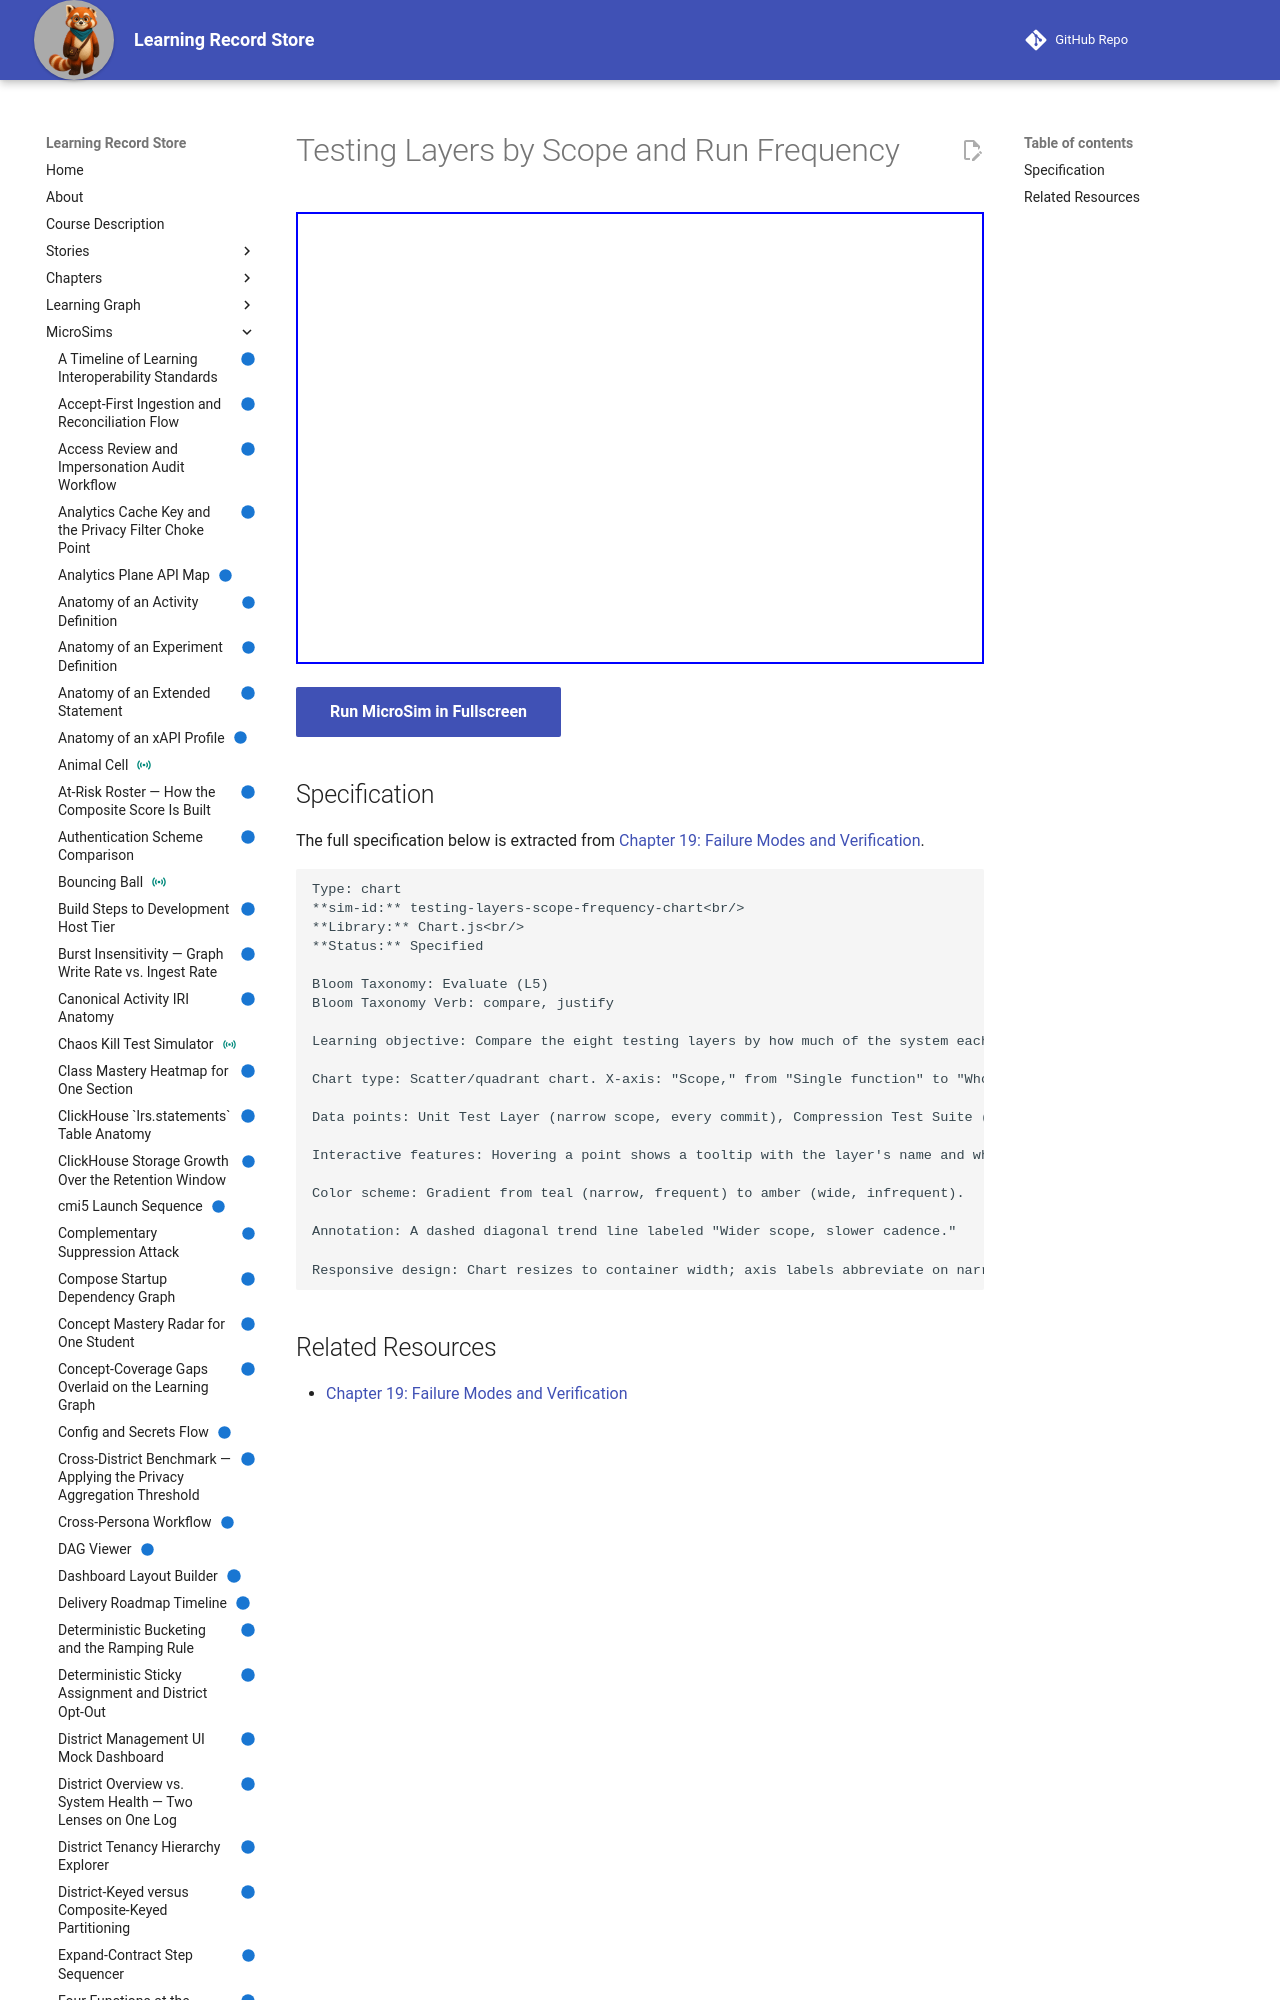

repository: dmccreary/learning-record-store · page: sims/testing-layers-scope-frequency-chart/index.html · generator: mkdocs

---
title: Testing Layers by Scope and Run Frequency
description: Compare the eight testing layers by how much of the system each exercises and how often each runs, and justify why the widest-scope layer is also the least frequent.
status: implemented
library: Chart.js
bloom_level: Evaluate (L5)
---

# Testing Layers by Scope and Run Frequency



<iframe src="main.html" width="100%" height="452"></iframe>

[Run MicroSim in Fullscreen](main.html){ .md-button .md-button--primary }
